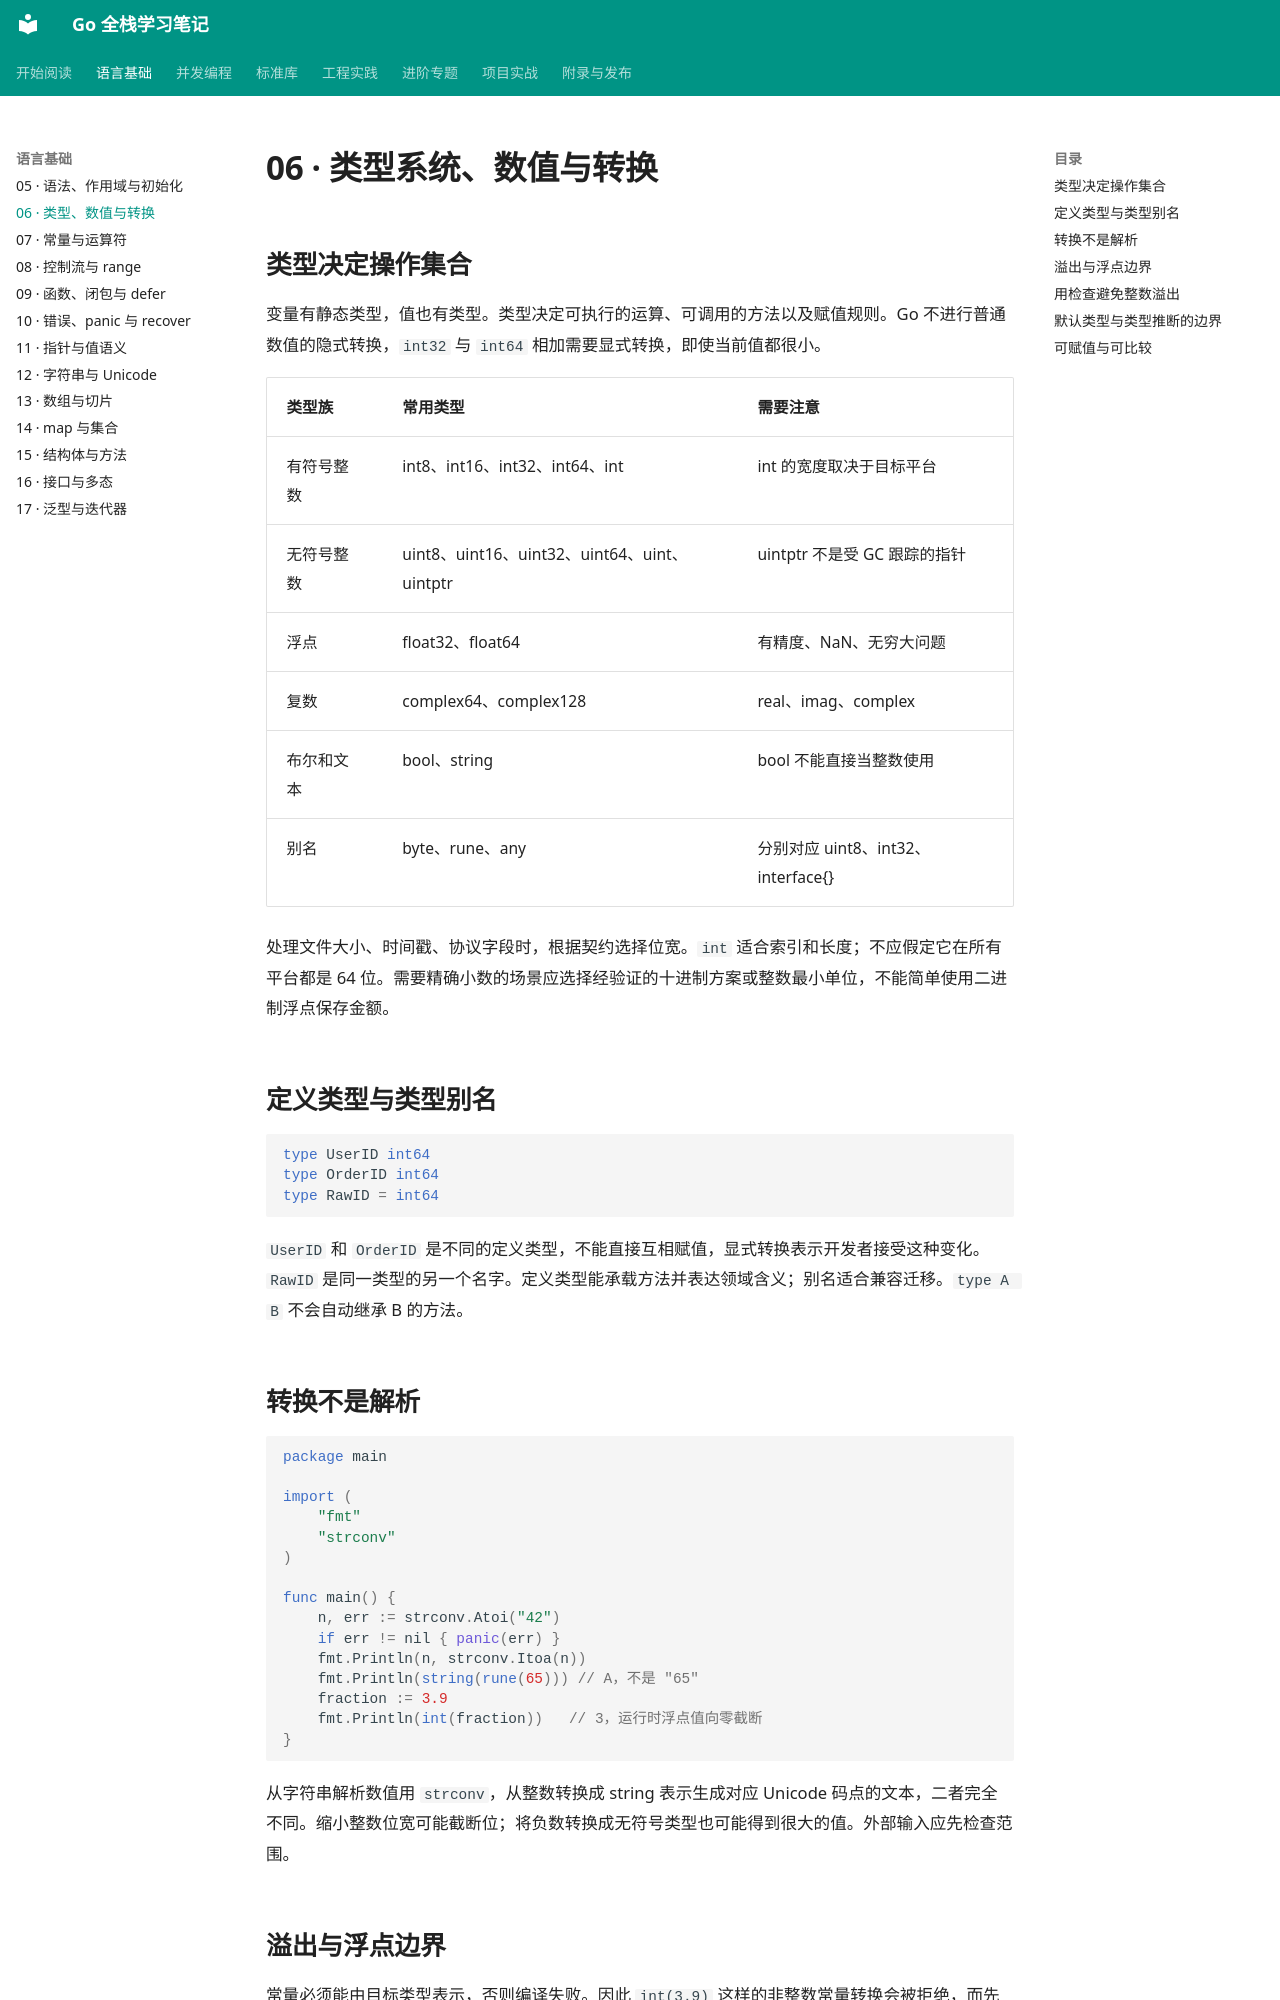

repository: 01reportplus/golang-tutorial · page: language/types/index.html · generator: mkdocs

# 06 · 类型系统、数值与转换

## 类型决定操作集合

变量有静态类型，值也有类型。类型决定可执行的运算、可调用的方法以及赋值规则。Go 不进行普通数值的隐式转换，`int32` 与 `int64` 相加需要显式转换，即使当前值都很小。

| 类型族 | 常用类型 | 需要注意 |
| --- | --- | --- |
| 有符号整数 | int8、int16、int32、int64、int | int 的宽度取决于目标平台 |
| 无符号整数 | uint8、uint16、uint32、uint64、uint、uintptr | uintptr 不是受 GC 跟踪的指针 |
| 浮点 | float32、float64 | 有精度、NaN、无穷大问题 |
| 复数 | complex64、complex128 | real、imag、complex |
| 布尔和文本 | bool、string | bool 不能直接当整数使用 |
| 别名 | byte、rune、any | 分别对应 uint8、int32、interface{} |

处理文件大小、时间戳、协议字段时，根据契约选择位宽。`int` 适合索引和长度；不应假定它在所有平台都是 64 位。需要精确小数的场景应选择经验证的十进制方案或整数最小单位，不能简单使用二进制浮点保存金额。

## 定义类型与类型别名

```go
type UserID int64
type OrderID int64
type RawID = int64
```

`UserID` 和 `OrderID` 是不同的定义类型，不能直接互相赋值，显式转换表示开发者接受这种变化。`RawID` 是同一类型的另一个名字。定义类型能承载方法并表达领域含义；别名适合兼容迁移。`type A B` 不会自动继承 B 的方法。

## 转换不是解析

```go
package main

import (
    "fmt"
    "strconv"
)

func main() {
    n, err := strconv.Atoi("42")
    if err != nil { panic(err) }
    fmt.Println(n, strconv.Itoa(n))
    fmt.Println(string(rune(65))) // A，不是 "65"
    fraction := 3.9
    fmt.Println(int(fraction))   // 3，运行时浮点值向零截断
}
```

从字符串解析数值用 `strconv`，从整数转换成 string 表示生成对应 Unicode 码点的文本，二者完全不同。缩小整数位宽可能截断位；将负数转换成无符号类型也可能得到很大的值。外部输入应先检查范围。
